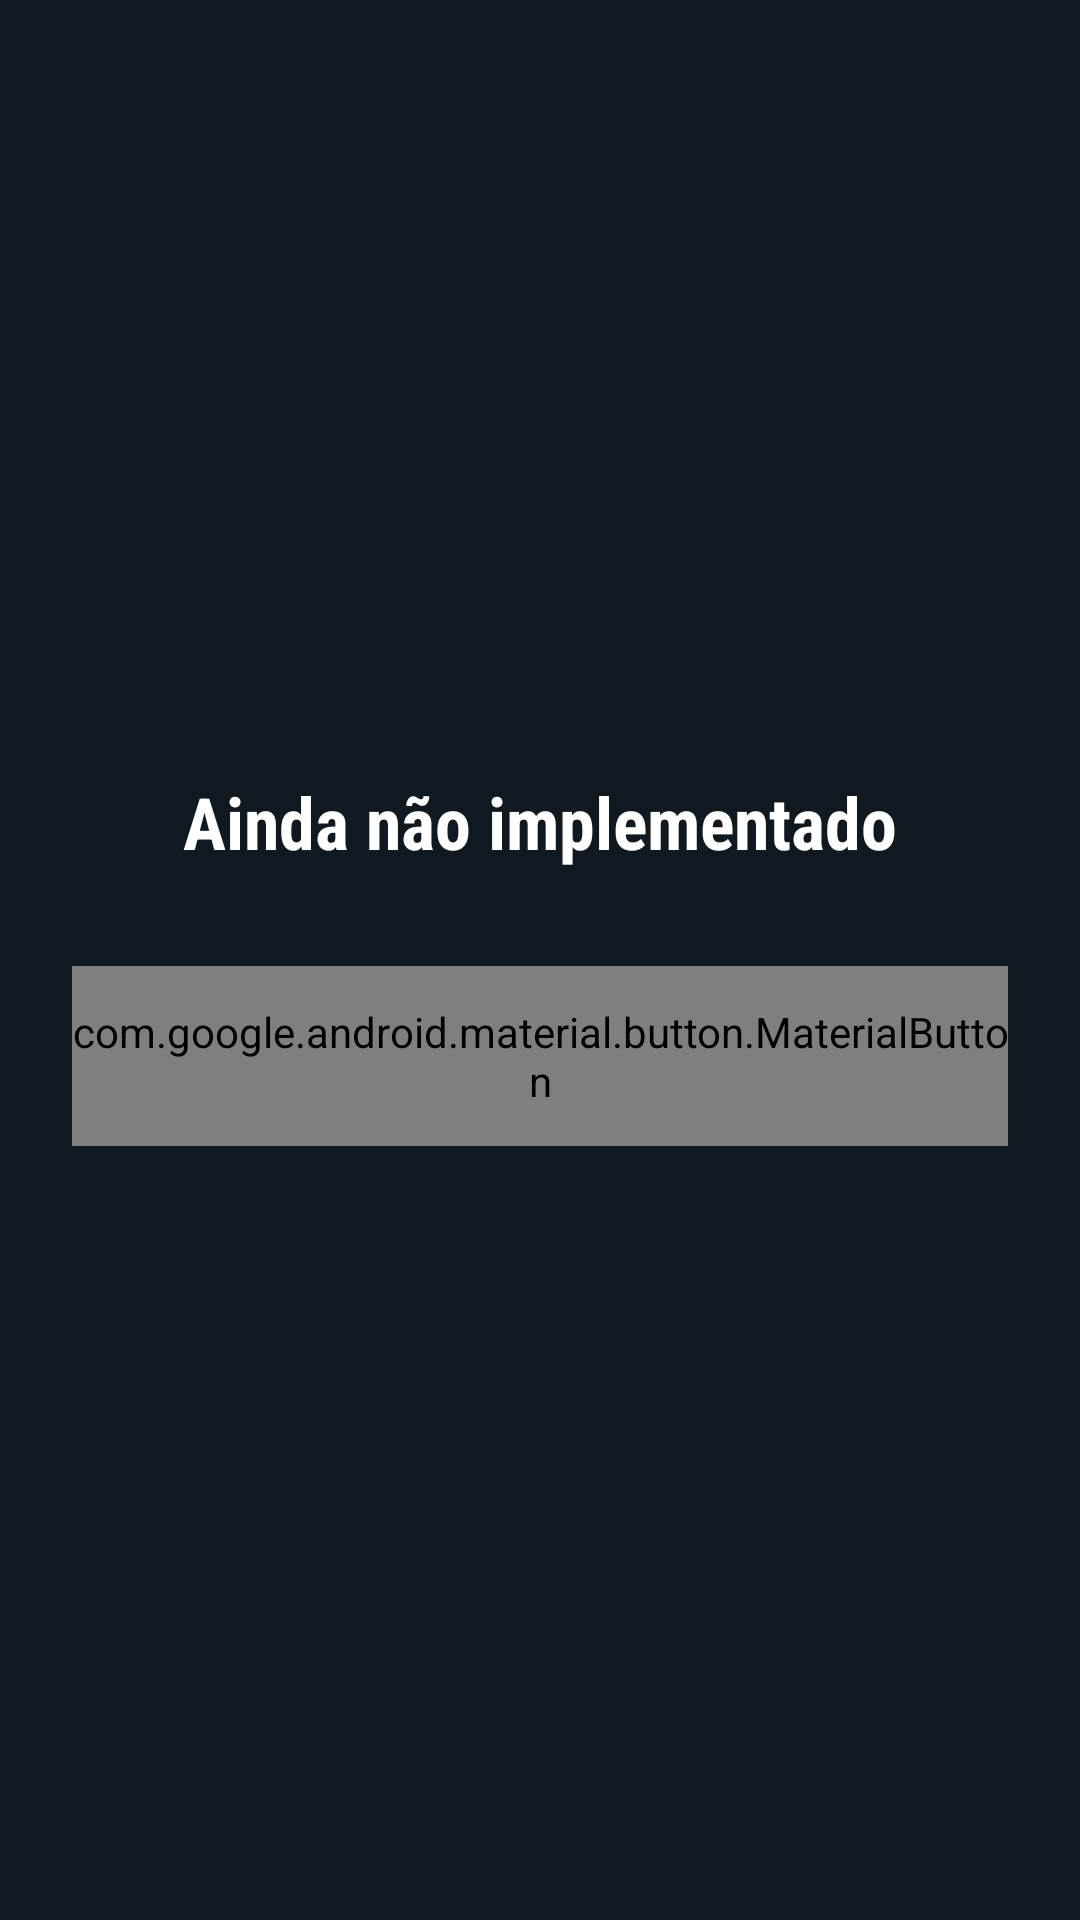

Produce the Android XML layout that renders to this screen, including the resource entries it uses.
<!-- AndroidManifest.xml: application theme Theme.EstesioTech -->
<!-- res/layout/activity_teste.xml -->
<?xml version="1.0" encoding="utf-8"?>
<RelativeLayout xmlns:android="http://schemas.android.com/apk/res/android"
    xmlns:app="http://schemas.android.com/apk/res-auto"
    xmlns:tools="http://schemas.android.com/tools"
    android:layout_width="match_parent"
    android:layout_height="match_parent"
    android:background="@color/brand_background"
    android:gravity="center"
    android:padding="24dp"
    tools:context=".TesteActivity">

    <TextView
        android:id="@+id/placeholder_text"
        android:layout_width="wrap_content"
        android:layout_height="wrap_content"
        android:layout_centerHorizontal="true"
        android:fontFamily="sans-serif-condensed"
        android:text="@string/test_placeholder_text"
        android:textColor="@color/white"
        android:textSize="24sp"
        android:textStyle="bold" />

    <com.google.android.material.button.MaterialButton
        android:id="@+id/back_to_home_button"
        android:layout_width="match_parent"
        android:layout_height="60dp"
        android:layout_below="@id/placeholder_text"
        android:layout_marginTop="32dp"
        android:text="@string/test_placeholder_button"
        android:textSize="18sp"
        app:backgroundTint="@color/brand_primary"
        app:cornerRadius="8dp" />

</RelativeLayout>
<!-- resources referenced by this layout -->
<resources>
  <color name="brand_background">#101820</color>
  <color name="brand_primary">#00ACC1</color>
  <color name="white">#FFFFFF</color>
  <string name="test_placeholder_button">Voltar ao Menu</string>
  <string name="test_placeholder_text">Ainda não implementado</string>
  <style name="Theme.EstesioTech" parent="Theme.AppCompat.DayNight.NoActionBar">
  
          
          
          <item name="colorPrimary">#00ACC1</item>
          <item name="colorPrimaryVariant">#00ACC1</item>
          <item name="colorOnPrimary">#FFFFFF</item>
  
          
          <item name="android:windowBackground">#101820</item>
          <item name="android:statusBarColor">#101820</item>
  
          
          <item name="windowActionBar">false</item>
          <item name="windowNoTitle">true</item>
      </style>
</resources>
